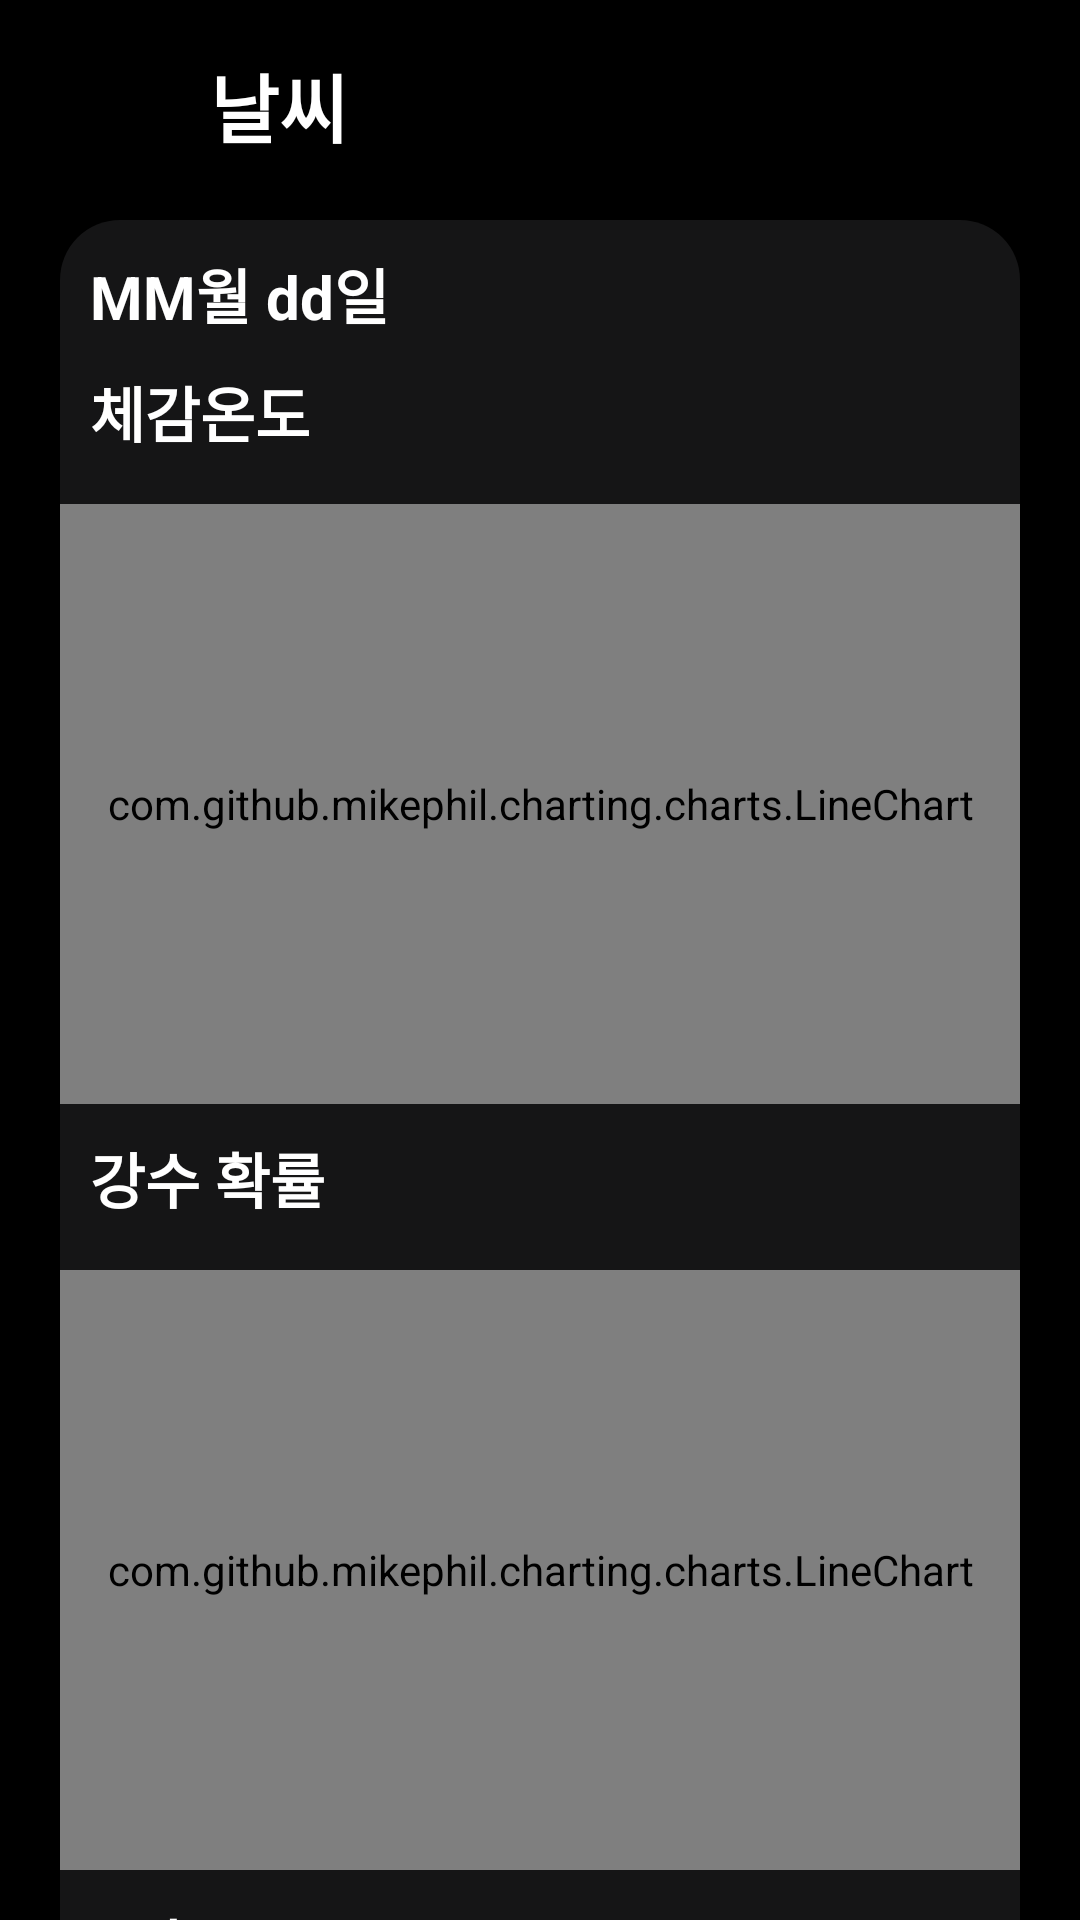

Android layout source for this screen:
<!-- AndroidManifest.xml: application theme Theme.RunningMan -->
<!-- res/layout/activity_weather_detail.xml -->
<?xml version="1.0" encoding="utf-8"?>
<androidx.constraintlayout.widget.ConstraintLayout xmlns:android="http://schemas.android.com/apk/res/android"
    android:layout_width="match_parent"
    android:layout_height="match_parent"
    xmlns:app="http://schemas.android.com/apk/res-auto">

    <ScrollView
        android:id="@+id/weatherScrollView"
        android:layout_width="match_parent"
        android:layout_height="match_parent">

        <androidx.constraintlayout.widget.ConstraintLayout
            android:id="@+id/weatherConstraintLayout"
            android:layout_width="match_parent"
            android:layout_height="wrap_content">

            <ImageView
                android:id="@+id/backButton"
                android:layout_width="30sp"
                android:layout_height="30sp"
                android:layout_margin="20sp"
                android:src="@drawable/arrow_back"
                app:layout_constraintStart_toStartOf="parent"
                app:layout_constraintTop_toTopOf="parent" />

            <TextView
                android:id="@+id/settingsTitle"
                android:layout_width="wrap_content"
                android:layout_height="wrap_content"
                android:layout_marginStart="20sp"
                android:text="날씨"
                android:textColor="@color/white"
                android:textSize="25sp"
                android:textStyle="bold"
                app:layout_constraintBottom_toBottomOf="@id/backButton"
                app:layout_constraintStart_toEndOf="@id/backButton"
                app:layout_constraintTop_toTopOf="@id/backButton" />

            <androidx.constraintlayout.widget.ConstraintLayout
                android:id="@+id/weatherGraphLayout"
                android:layout_width="match_parent"
                android:layout_height="wrap_content"
                app:layout_constraintStart_toStartOf="parent"
                app:layout_constraintEnd_toEndOf="parent"
                app:layout_constraintTop_toBottomOf="@id/settingsTitle"
                android:layout_margin="20dp"
                android:background="@drawable/gray15_background">

                <TextView
                    android:id="@+id/dateText"
                    android:layout_width="wrap_content"
                    android:layout_height="wrap_content"
                    app:layout_constraintTop_toTopOf="parent"
                    app:layout_constraintStart_toStartOf="parent"
                    android:text="MM월 dd일"
                    android:textSize="20dp"
                    android:textColor="@color/white"
                    android:textStyle="bold"
                    android:layout_margin="10dp"/>

                <TextView
                    android:id="@+id/temperatureText"
                    android:layout_width="wrap_content"
                    android:layout_height="wrap_content"
                    app:layout_constraintTop_toBottomOf="@id/dateText"
                    app:layout_constraintStart_toStartOf="parent"
                    android:text="체감온도"
                    android:textSize="20dp"
                    android:textColor="@color/white"
                    android:textStyle="bold"
                    android:layout_margin="10dp"/>

                <com.github.mikephil.charting.charts.LineChart
                    android:id="@+id/lineChartTemperature"
                    android:layout_width="match_parent"
                    android:layout_height="200dp"
                    android:layout_marginTop="16dp"
                    android:layout_marginBottom="16dp"
                    app:layout_constraintStart_toStartOf="parent"
                    app:layout_constraintTop_toBottomOf="@id/temperatureText"/>

                <TextView
                    android:id="@+id/PrecipitationText"
                    android:layout_width="wrap_content"
                    android:layout_height="wrap_content"
                    app:layout_constraintTop_toBottomOf="@id/lineChartTemperature"
                    app:layout_constraintStart_toStartOf="parent"
                    android:text="강수 확률"
                    android:textSize="20dp"
                    android:textColor="@color/white"
                    android:textStyle="bold"
                    android:layout_margin="10dp"/>

                <com.github.mikephil.charting.charts.LineChart
                    android:id="@+id/lineChartPrecipitation"
                    android:layout_width="match_parent"
                    android:layout_height="200dp"
                    android:layout_marginTop="16dp"
                    android:layout_marginBottom="16dp"
                    app:layout_constraintStart_toStartOf="parent"
                    app:layout_constraintTop_toBottomOf="@id/PrecipitationText"/>

                <TextView
                    android:id="@+id/windText"
                    android:layout_width="wrap_content"
                    android:layout_height="wrap_content"
                    app:layout_constraintTop_toBottomOf="@id/lineChartPrecipitation"
                    app:layout_constraintStart_toStartOf="parent"
                    android:text="풍속"
                    android:textSize="20dp"
                    android:textColor="@color/white"
                    android:textStyle="bold"
                    android:layout_margin="10dp"/>

                <com.github.mikephil.charting.charts.LineChart
                    android:id="@+id/lineChartWind"
                    android:layout_width="match_parent"
                    android:layout_height="200dp"
                    android:layout_marginTop="16dp"
                    android:layout_marginBottom="16dp"
                    app:layout_constraintStart_toStartOf="parent"
                    app:layout_constraintTop_toBottomOf="@id/windText"/>

            </androidx.constraintlayout.widget.ConstraintLayout>

            <View
                android:layout_width="match_parent"
                android:layout_height="100dp"
                app:layout_constraintTop_toBottomOf="@id/weatherGraphLayout"/>

        </androidx.constraintlayout.widget.ConstraintLayout>

    </ScrollView>



</androidx.constraintlayout.widget.ConstraintLayout>
<!-- resources referenced by this layout -->
<resources>
  <color name="white">#FFFFFFFF</color>
  <!-- drawable gray15_background (drawable) -->
  <?xml version="1.0" encoding="utf-8"?>
  <shape xmlns:android="http://schemas.android.com/apk/res/android"
      android:shape="rectangle">
  
      <solid android:color="@color/gray15"/>
      <corners android:radius="20dp"/>
  
  </shape>
  <style name="Theme.RunningMan" parent="Base.Theme.RunningMan" />
  <color name="gray15">#151516</color>
  <style name="Base.Theme.RunningMan" parent="Theme.AppCompat.Light.NoActionBar">
          
          <item name="android:windowBackground">@color/black</item>
      </style>
  <color name="black">#FF000000</color>
</resources>
